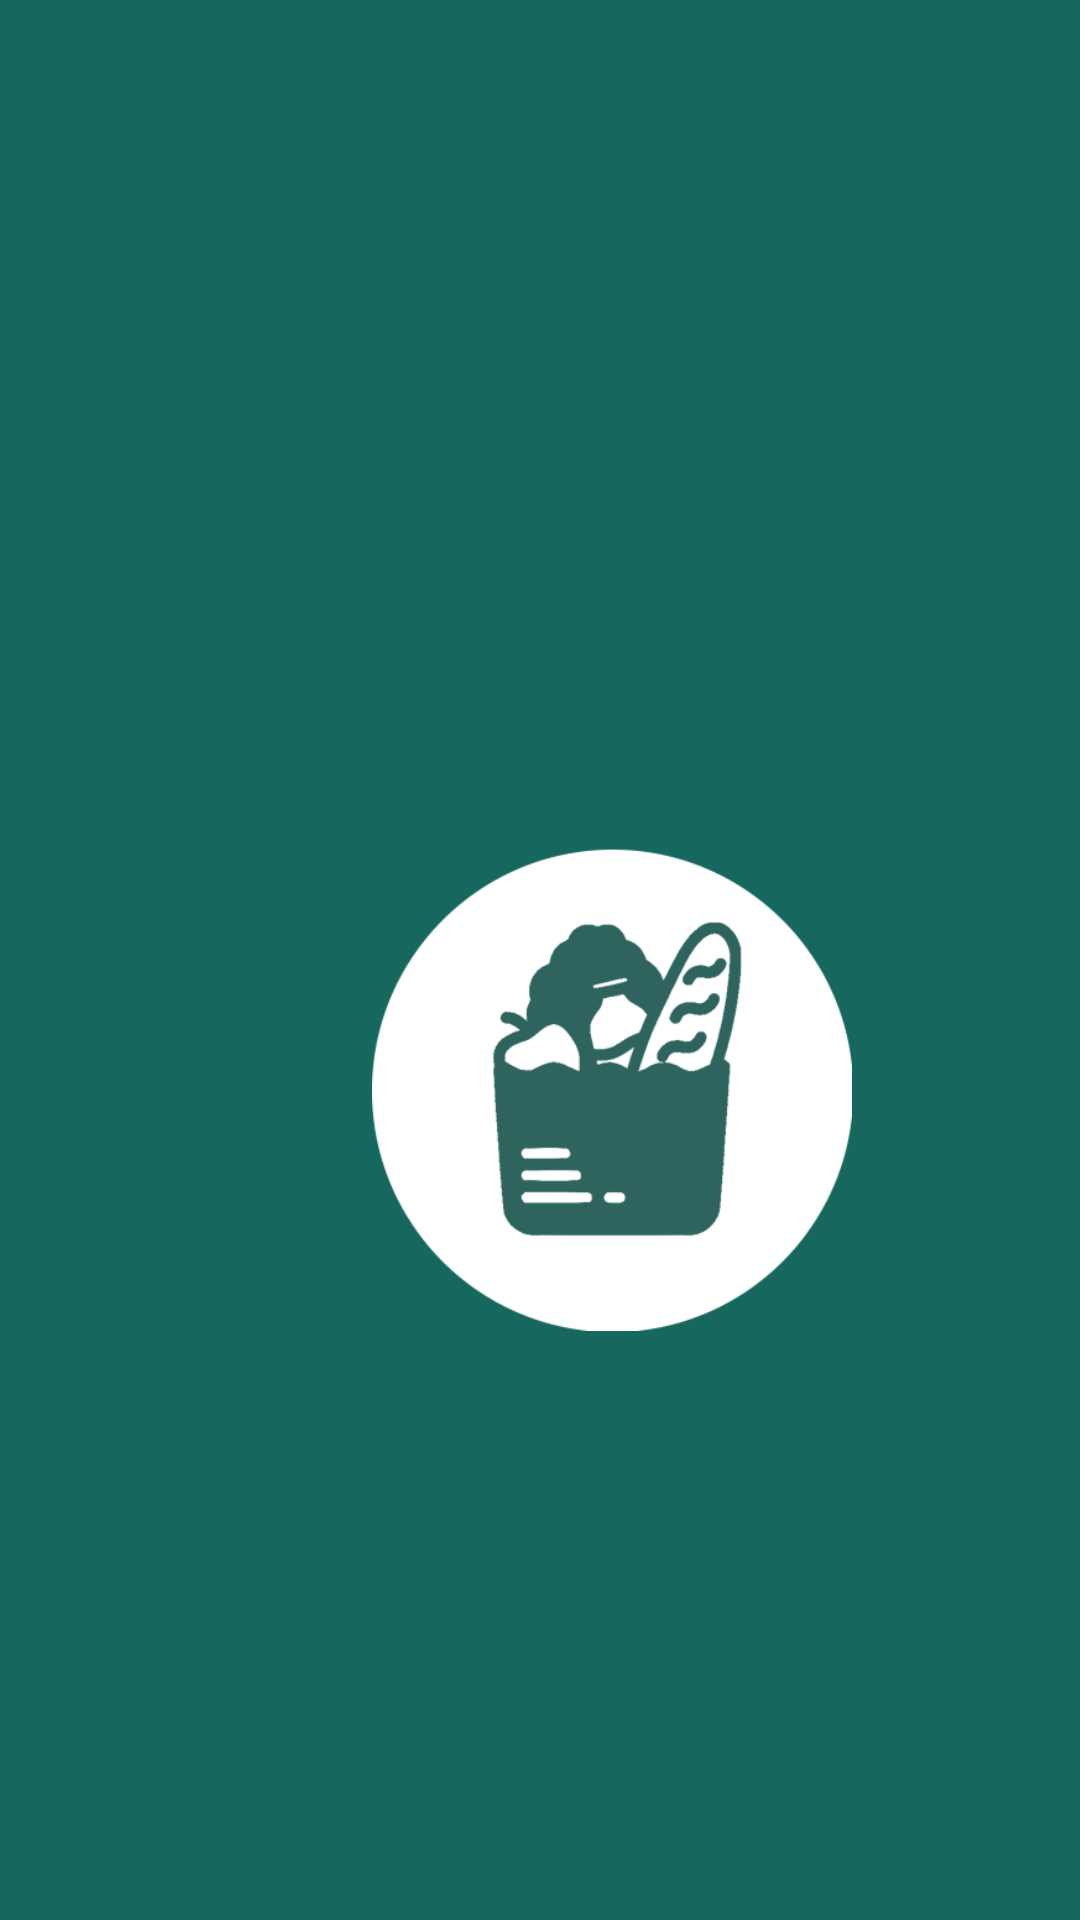

Produce the Android XML layout that renders to this screen, including the resource entries it uses.
<!-- AndroidManifest.xml: application theme Theme.AppCompat.NoActionBar -->
<!-- res/layout/entrada.xml -->
<?xml version="1.0" encoding="utf-8"?>
<androidx.constraintlayout.widget.ConstraintLayout xmlns:android="http://schemas.android.com/apk/res/android"
    xmlns:app="http://schemas.android.com/apk/res-auto"
    xmlns:tools="http://schemas.android.com/tools"
    android:layout_width="match_parent"
    android:layout_height="match_parent"
    android:background="#16675E">

    <ImageView
        android:id="@+id/imageView2"
        android:layout_width="160dp"
        android:layout_height="166dp"
        android:layout_marginStart="124dp"
        android:layout_marginTop="280dp"
        app:layout_constraintStart_toStartOf="parent"
        app:layout_constraintTop_toTopOf="parent"
        app:srcCompat="@drawable/appicon_invertido500" />

</androidx.constraintlayout.widget.ConstraintLayout>
<!-- resources referenced by this layout -->
<resources>
  <!-- drawable appicon_invertido500: png bitmap (drawable, 42148 bytes) -->
</resources>
